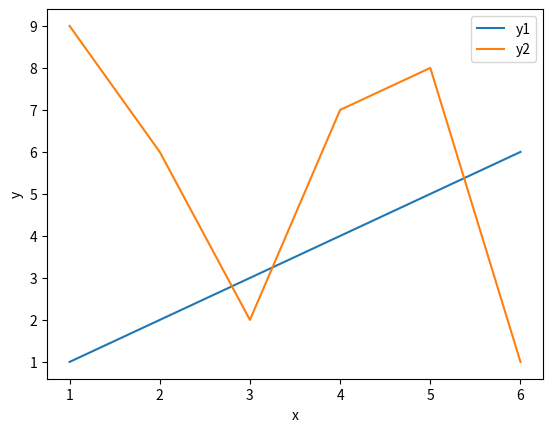

The matplotlib source for this figure:
import matplotlib.pyplot as plt

x = [1,2,3,4,5,6]
y1 = [1,2,3,4,5,6]
y2 = [9,6,2,7,8,1]

plt.plot(x,y1, label='y1')
plt.plot(x,y2, label='y2')
plt.xlabel('x')
plt.ylabel('y')
plt.legend()
plt.show()